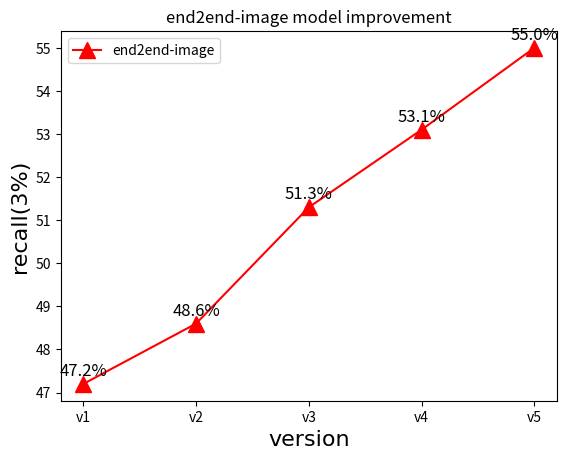

This chart was generated by the following Python code:
# -*- encoding:utf-8 -*-
# @Time    : 2020/6/30 1:29 下午
# @Author  : jiang.g.f
# @File    : draw.py
# @Software: PyCharm
"""
绘制折线，可以有多种颜色及形状，c代表color，marker代表节点形状，ms代表marker size，label是折现名称。
plt.plot(x, y1, lw=1, c='red', marker='s', ms=4, label='Y1')
比如要控制y1为紫色线条，*状符号，就可以：
plt.plot(x, y1, lw=1, c='purple', marker='*', ms=4, label='Y1')

's' : 方块状
'o' : 实心圆
'^' : 正三角形
'v' : 反正三角形
'+' : 加好
'*' : 星号
'x' : x号
'p' : 五角星
'1' : 三脚架标记
'2' : 三脚架标记

"""
import numpy as np
import matplotlib.pyplot as plt

#从pyplot导入MultipleLocator类，这个类用于设置刻度间隔
from matplotlib.pyplot import MultipleLocator


x1 = ['v1', 'v2', 'v3', 'v4', 'v5']
end2end_image = [47.2, 48.6, 51.3, 53.1, 55.0]

x2 = ['v1', 'v2']
end2end_video = [31.1, 33.2]


x_major_locator = MultipleLocator(1)
ax = plt.gca()
ax.xaxis.set_major_locator(x_major_locator)


l1 = plt.plot(x1, end2end_image, c='r', marker='^', ms=12, label='end2end-image')
# l2 = plt.plot(x2, end2end_video, 'g--', label='end2end-video')

for a, b in zip(x1, end2end_image):
    plt.text(a, b+0.1, f'{b}%', ha='center', va= 'bottom', fontsize=12)

font_legend = {'family': 'Times New Roman', 'weight': 'normal', 'size': 14}
font_label = {'family': 'Times New Roman', 'weight': 'normal', 'size': 16}

plt.title('end2end-image model improvement')
plt.xlabel('version', font_label)
plt.ylabel('recall(3%)', font_label)
plt.tick_params()
plt.legend()

plt.show()
